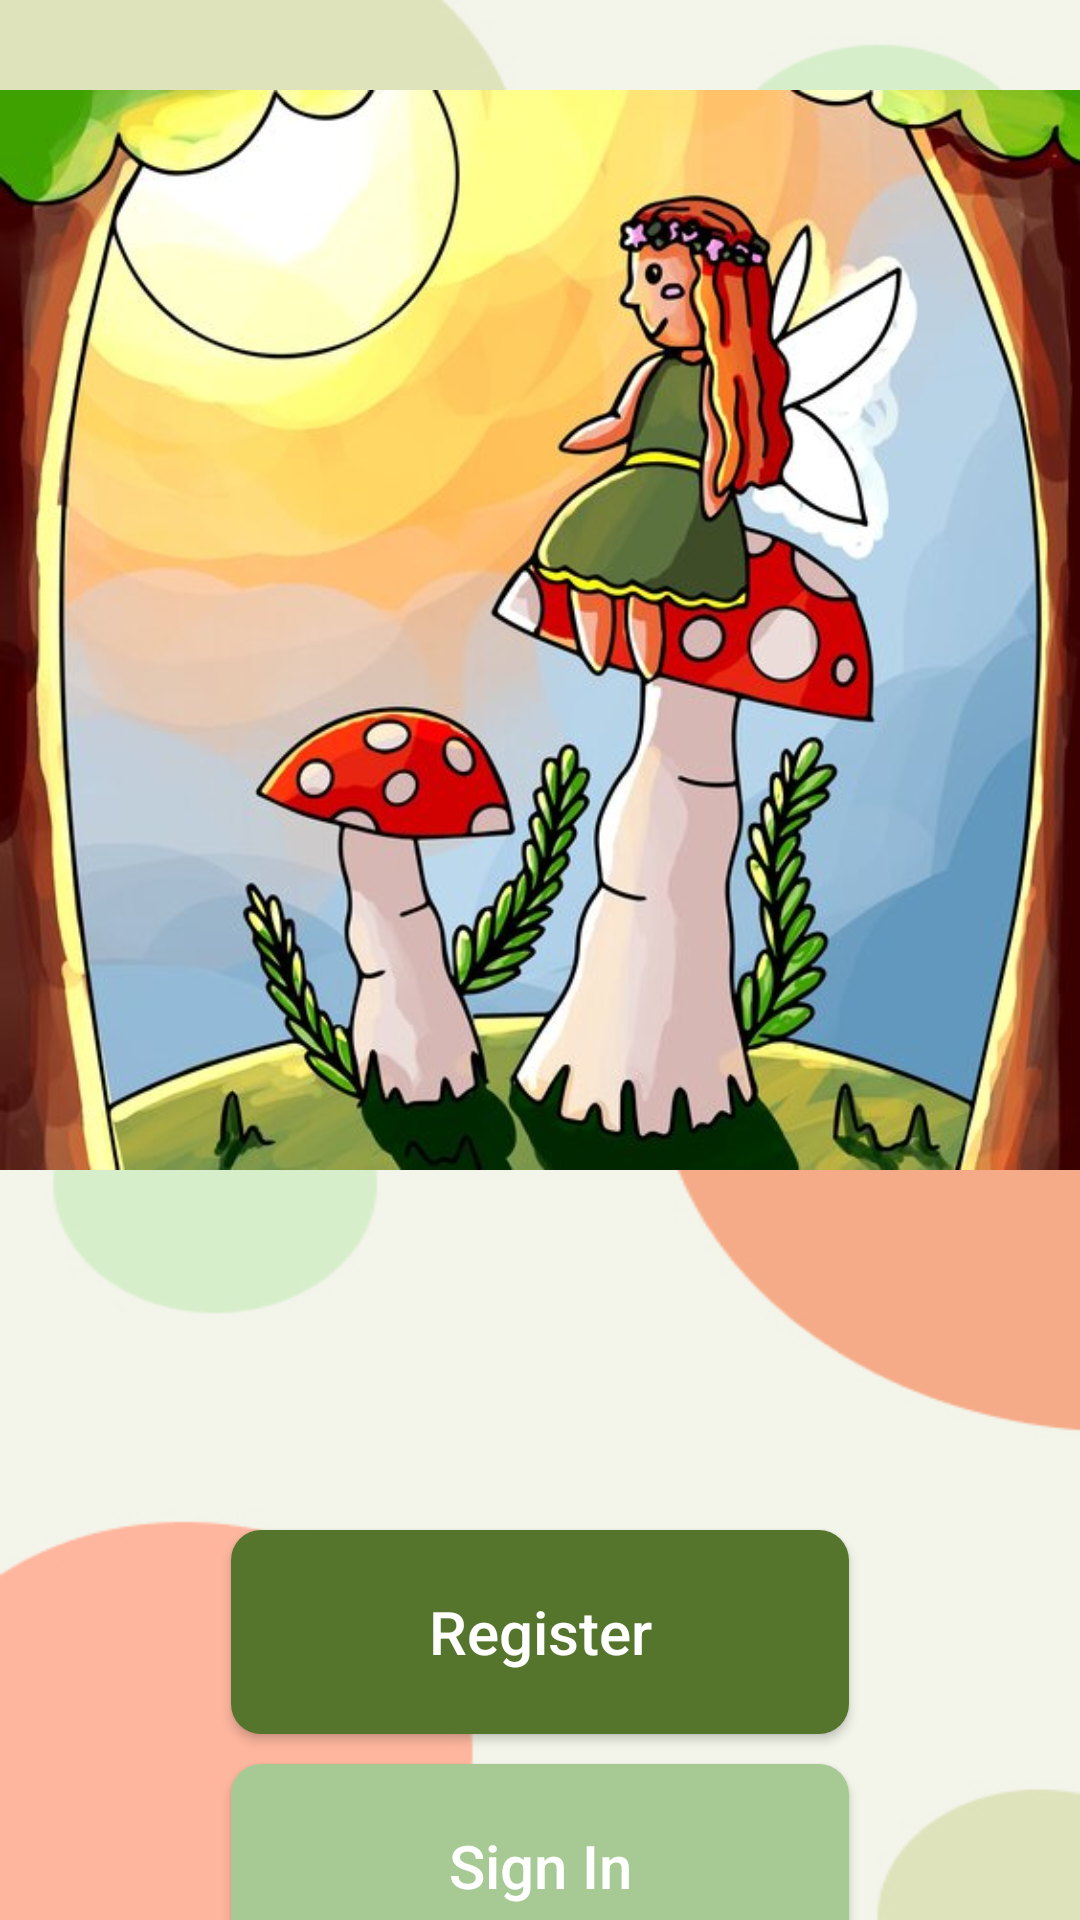

Write the Android layout XML for this screen, with the resource values it uses.
<!-- AndroidManifest.xml: activity theme Theme.AppCompat -->
<!-- res/layout/activity_main.xml -->
<?xml version="1.0" encoding="utf-8"?>
<LinearLayout xmlns:android="http://schemas.android.com/apk/res/android"
    xmlns:app="http://schemas.android.com/apk/res-auto"
    android:layout_width="match_parent"
    android:layout_height="match_parent"
    android:background="@drawable/main_activ_bg"
    android:orientation="vertical">

    <ImageView
        android:id="@+id/imageView2"
        android:layout_width="match_parent"
        android:layout_marginTop="10dp"
        android:layout_height="400dp"
        app:srcCompat="@drawable/fairy_image"
        android:contentDescription="@string/fairy_image"
        android:elevation="4dp"/>

    <Button
        android:id="@+id/register_button"
        android:layout_width="206dp"
        android:layout_height="68dp"
        android:layout_gravity="center"
        android:layout_marginTop="100dp"
        android:background="@drawable/dark_green_button"
        android:elevation="4dp"
        android:textAllCaps="false"
        android:textSize="20sp"
        android:text="@string/register" />


    <Button
        android:id="@+id/sign_in_button"
        android:layout_width="206dp"
        android:layout_height="68dp"
        android:layout_gravity="center"
        android:layout_marginTop="10dp"
        android:background="@drawable/light_green_button"
        android:elevation="4dp"
        android:textAllCaps="false"
        android:textSize="20sp"
        android:text="@string/sign_in" />




</LinearLayout>
<!-- resources referenced by this layout -->
<resources>
  <!-- drawable dark_green_button (drawable) -->
  <?xml version="1.0" encoding="utf-8"?>
  <shape xmlns:android="http://schemas.android.com/apk/res/android">
      <solid android:color="#55752D" />
      <corners android:radius="10dp" />
  </shape>
  <!-- drawable fairy_image: jpg bitmap (drawable, 70497 bytes) -->
  <!-- drawable light_green_button (drawable) -->
  <?xml version="1.0" encoding="utf-8"?>
  <shape xmlns:android="http://schemas.android.com/apk/res/android">
      <solid android:color="#A7CA95" />
      <corners android:radius="10dp" />
  </shape>
  <!-- drawable main_activ_bg: jpg bitmap (drawable, 33749 bytes) -->
  <string name="fairy_image">Fairy Image</string>
  <string name="register">Register</string>
  <string name="sign_in">Sign In</string>
</resources>
